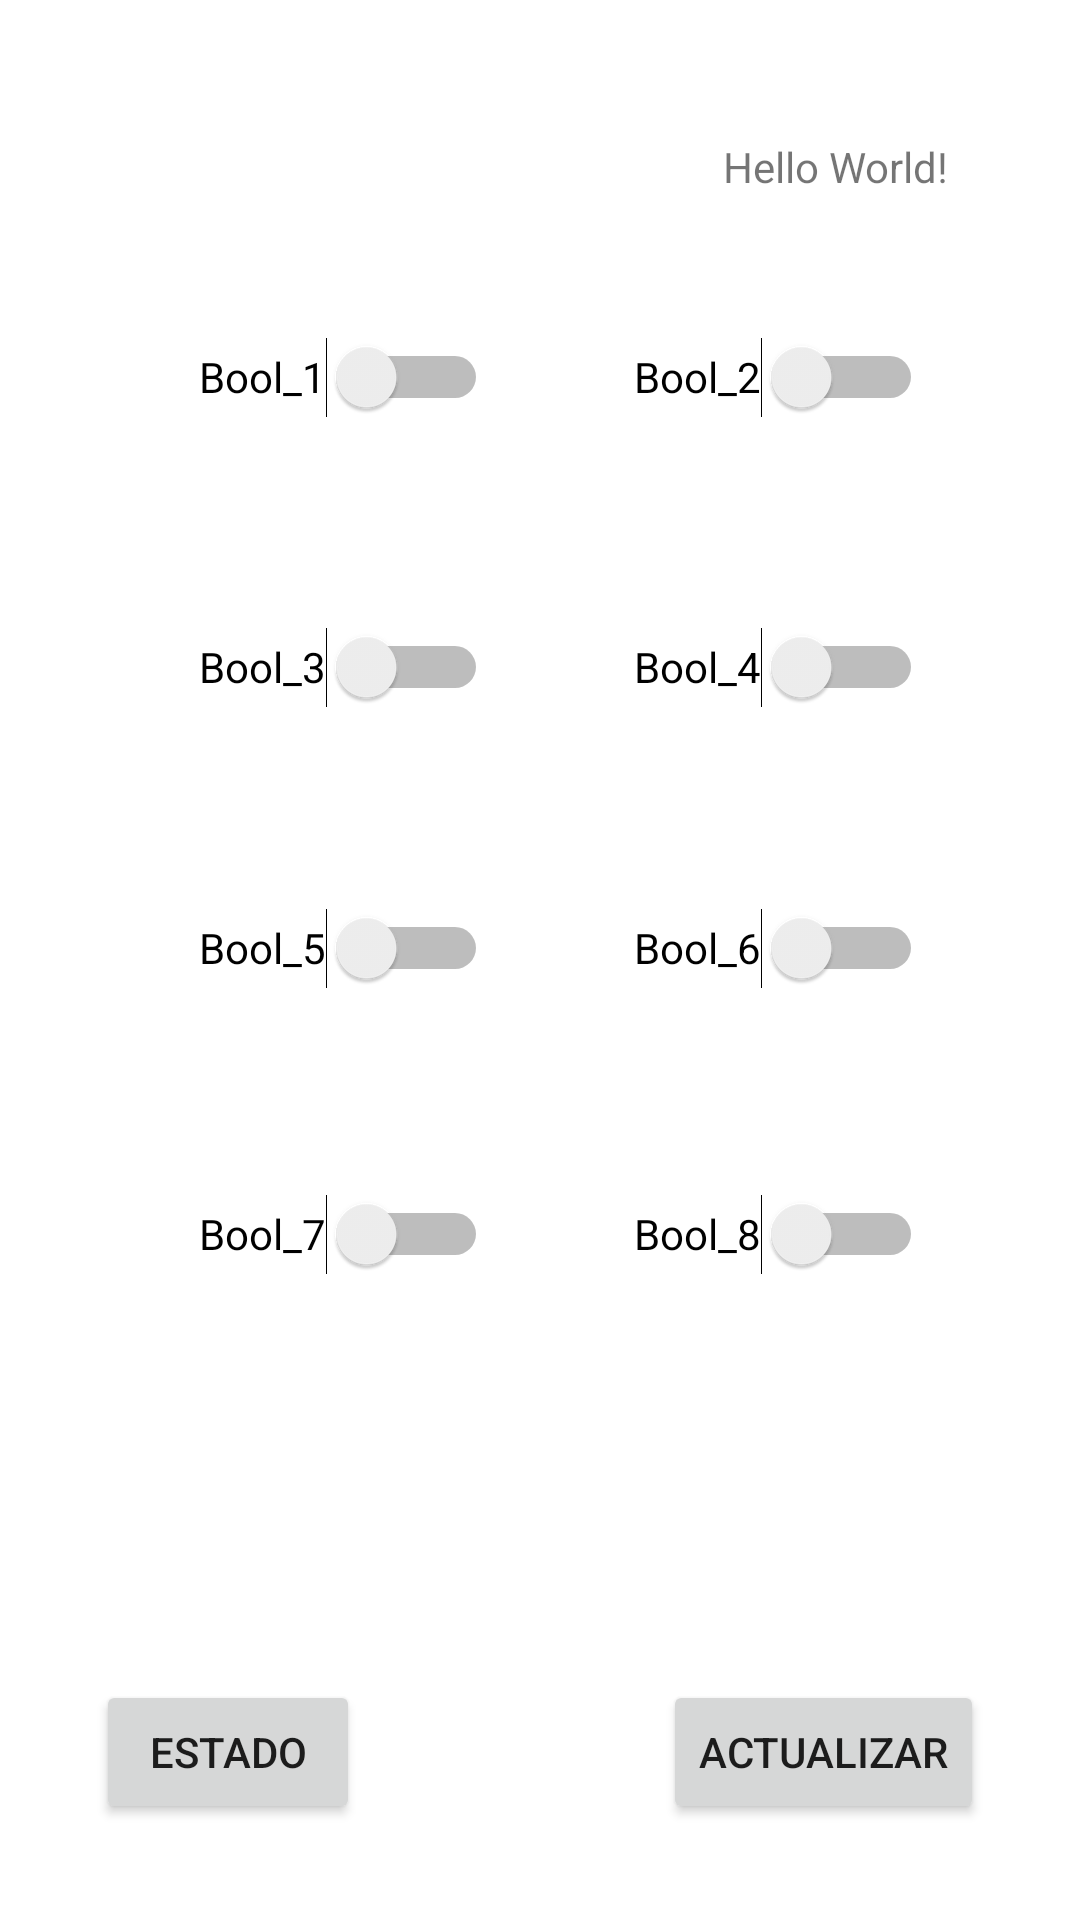

Reconstruct the res/layout file that produces this screen, plus the resources it refers to.
<!-- AndroidManifest.xml: application theme Theme.FinalTry22 -->
<!-- res/layout/activity_main.xml -->
<?xml version="1.0" encoding="utf-8"?>
<androidx.constraintlayout.widget.ConstraintLayout xmlns:android="http://schemas.android.com/apk/res/android"
    xmlns:app="http://schemas.android.com/apk/res-auto"
    xmlns:tools="http://schemas.android.com/tools"
    android:layout_width="match_parent"
    android:layout_height="match_parent"
    tools:context=".MainActivity">

    <Button
        android:id="@+id/btnUpdate"
        android:layout_width="wrap_content"
        android:layout_height="wrap_content"
        android:layout_marginStart="32dp"
        android:layout_marginEnd="32dp"
        android:layout_marginBottom="32dp"
        android:text="@string/estado"
        app:layout_constraintBottom_toBottomOf="parent"
        app:layout_constraintEnd_toEndOf="parent"
        app:layout_constraintHorizontal_bias="0.0"
        app:layout_constraintStart_toStartOf="parent"
        app:layout_constraintTop_toTopOf="parent"
        app:layout_constraintVertical_bias="1.0" />

    <Button
        android:id="@+id/btnMySQL"
        android:layout_width="wrap_content"
        android:layout_height="wrap_content"
        android:layout_marginEnd="32dp"
        android:layout_marginBottom="32dp"
        android:text="@string/actualizar"
        app:layout_constraintBottom_toBottomOf="parent"
        app:layout_constraintEnd_toEndOf="parent"
        app:layout_constraintHorizontal_bias="1.0"
        app:layout_constraintStart_toStartOf="parent"
        app:layout_constraintTop_toTopOf="parent"
        app:layout_constraintVertical_bias="1.0" />

    <Switch
        android:id="@+id/checkBox8"
        android:layout_width="wrap_content"
        android:layout_height="wrap_content"
        android:minHeight="48dp"
        android:text="@string/bool_8"
        app:layout_constraintBottom_toBottomOf="parent"
        app:layout_constraintEnd_toEndOf="parent"
        app:layout_constraintHorizontal_bias="0.801"
        app:layout_constraintStart_toStartOf="parent"
        app:layout_constraintTop_toTopOf="parent"
        app:layout_constraintVertical_bias="0.654"
        tools:ignore="UseSwitchCompatOrMaterialXml" />

    <Switch
        android:id="@+id/checkBox3"
        android:layout_width="wrap_content"
        android:layout_height="wrap_content"
        android:minHeight="48dp"
        android:text="@string/bool_3"
        app:layout_constraintBottom_toBottomOf="parent"
        app:layout_constraintEnd_toEndOf="parent"
        app:layout_constraintHorizontal_bias="0.251"
        app:layout_constraintStart_toStartOf="parent"
        app:layout_constraintTop_toTopOf="parent"
        app:layout_constraintVertical_bias="0.335"
        tools:ignore="UseSwitchCompatOrMaterialXml" />

    <Switch
        android:id="@+id/checkBox1"
        android:layout_width="wrap_content"
        android:layout_height="wrap_content"
        android:minHeight="48dp"
        android:text="@string/bool_1"
        app:layout_constraintBottom_toBottomOf="parent"
        app:layout_constraintEnd_toEndOf="parent"
        app:layout_constraintHorizontal_bias="0.251"
        app:layout_constraintStart_toStartOf="parent"
        app:layout_constraintTop_toTopOf="parent"
        app:layout_constraintVertical_bias="0.172"
        tools:ignore="UseSwitchCompatOrMaterialXml" />

    <Switch
        android:id="@+id/checkBox2"
        android:layout_width="wrap_content"
        android:layout_height="wrap_content"
        android:minHeight="48dp"
        android:text="@string/bool_2"
        app:layout_constraintBottom_toBottomOf="parent"
        app:layout_constraintEnd_toEndOf="parent"
        app:layout_constraintHorizontal_bias="0.801"
        app:layout_constraintStart_toStartOf="parent"
        app:layout_constraintTop_toTopOf="parent"
        app:layout_constraintVertical_bias="0.172"
        tools:ignore="UseSwitchCompatOrMaterialXml" />

    <Switch
        android:id="@+id/checkBox4"
        android:layout_width="wrap_content"
        android:layout_height="wrap_content"
        android:minHeight="48dp"
        android:text="@string/bool_4"
        app:layout_constraintBottom_toBottomOf="parent"
        app:layout_constraintEnd_toEndOf="parent"
        app:layout_constraintHorizontal_bias="0.801"
        app:layout_constraintStart_toStartOf="parent"
        app:layout_constraintTop_toTopOf="parent"
        app:layout_constraintVertical_bias="0.335"
        tools:ignore="UseSwitchCompatOrMaterialXml" />

    <Switch
        android:id="@+id/checkBox6"
        android:layout_width="wrap_content"
        android:layout_height="wrap_content"
        android:minHeight="48dp"
        android:text="@string/bool_6"
        app:layout_constraintBottom_toBottomOf="parent"
        app:layout_constraintEnd_toEndOf="parent"
        app:layout_constraintHorizontal_bias="0.801"
        app:layout_constraintStart_toStartOf="parent"
        app:layout_constraintTop_toTopOf="parent"
        app:layout_constraintVertical_bias="0.493"
        tools:ignore="UseSwitchCompatOrMaterialXml" />

    <Switch
        android:id="@+id/checkBox5"
        android:layout_width="wrap_content"
        android:layout_height="wrap_content"
        android:minHeight="48dp"
        android:text="@string/bool_5"
        app:layout_constraintBottom_toBottomOf="parent"
        app:layout_constraintEnd_toEndOf="parent"
        app:layout_constraintHorizontal_bias="0.251"
        app:layout_constraintStart_toStartOf="parent"
        app:layout_constraintTop_toTopOf="parent"
        app:layout_constraintVertical_bias="0.493"
        tools:ignore="UseSwitchCompatOrMaterialXml" />

    <Switch
        android:id="@+id/checkBox7"
        android:layout_width="wrap_content"
        android:layout_height="wrap_content"
        android:minHeight="48dp"
        android:text="@string/bool_7"
        app:layout_constraintBottom_toBottomOf="parent"
        app:layout_constraintEnd_toEndOf="parent"
        app:layout_constraintHorizontal_bias="0.251"
        app:layout_constraintStart_toStartOf="parent"
        app:layout_constraintTop_toTopOf="parent"
        app:layout_constraintVertical_bias="0.654"
        tools:ignore="UseSwitchCompatOrMaterialXml" />

    <TextView
        android:layout_width="wrap_content"
        android:layout_height="wrap_content"
        android:text="Hello World!"
        app:layout_constraintBottom_toBottomOf="parent"
        app:layout_constraintHorizontal_bias="0.847"
        app:layout_constraintLeft_toLeftOf="parent"
        app:layout_constraintRight_toRightOf="parent"
        app:layout_constraintTop_toTopOf="parent"
        app:layout_constraintVertical_bias="0.074" />

</androidx.constraintlayout.widget.ConstraintLayout>
<!-- resources referenced by this layout -->
<resources>
  <string name="actualizar">Actualizar</string>
  <string name="bool_1">Bool_1</string>
  <string name="bool_2">Bool_2</string>
  <string name="bool_3">Bool_3</string>
  <string name="bool_4">Bool_4</string>
  <string name="bool_5">Bool_5</string>
  <string name="bool_6">Bool_6</string>
  <string name="bool_7">Bool_7</string>
  <string name="bool_8">Bool_8</string>
  <string name="estado">Estado</string>
  <style name="Theme.FinalTry22" parent="Theme.MaterialComponents.DayNight.DarkActionBar">
          
          <item name="colorPrimary">@color/purple_500</item>
          <item name="colorPrimaryVariant">@color/purple_700</item>
          <item name="colorOnPrimary">@color/white</item>
          
          <item name="colorSecondary">@color/teal_200</item>
          <item name="colorSecondaryVariant">@color/teal_700</item>
          <item name="colorOnSecondary">@color/black</item>
          
          <item name="android:statusBarColor" tools:targetApi="l">?attr/colorPrimaryVariant</item>
          
      </style>
  <!-- not gathered from this repository: default colours our renderer supplied (Android Studio template values) -->
  <color name="purple_500">#FF6200EE</color>
  <color name="purple_700">#FF3700B3</color>
  <color name="teal_200">#FF03DAC5</color>
  <color name="teal_700">#FF018786</color>
  <color name="black">#FF000000</color>
  <color name="white">#FFFFFFFF</color>
</resources>
